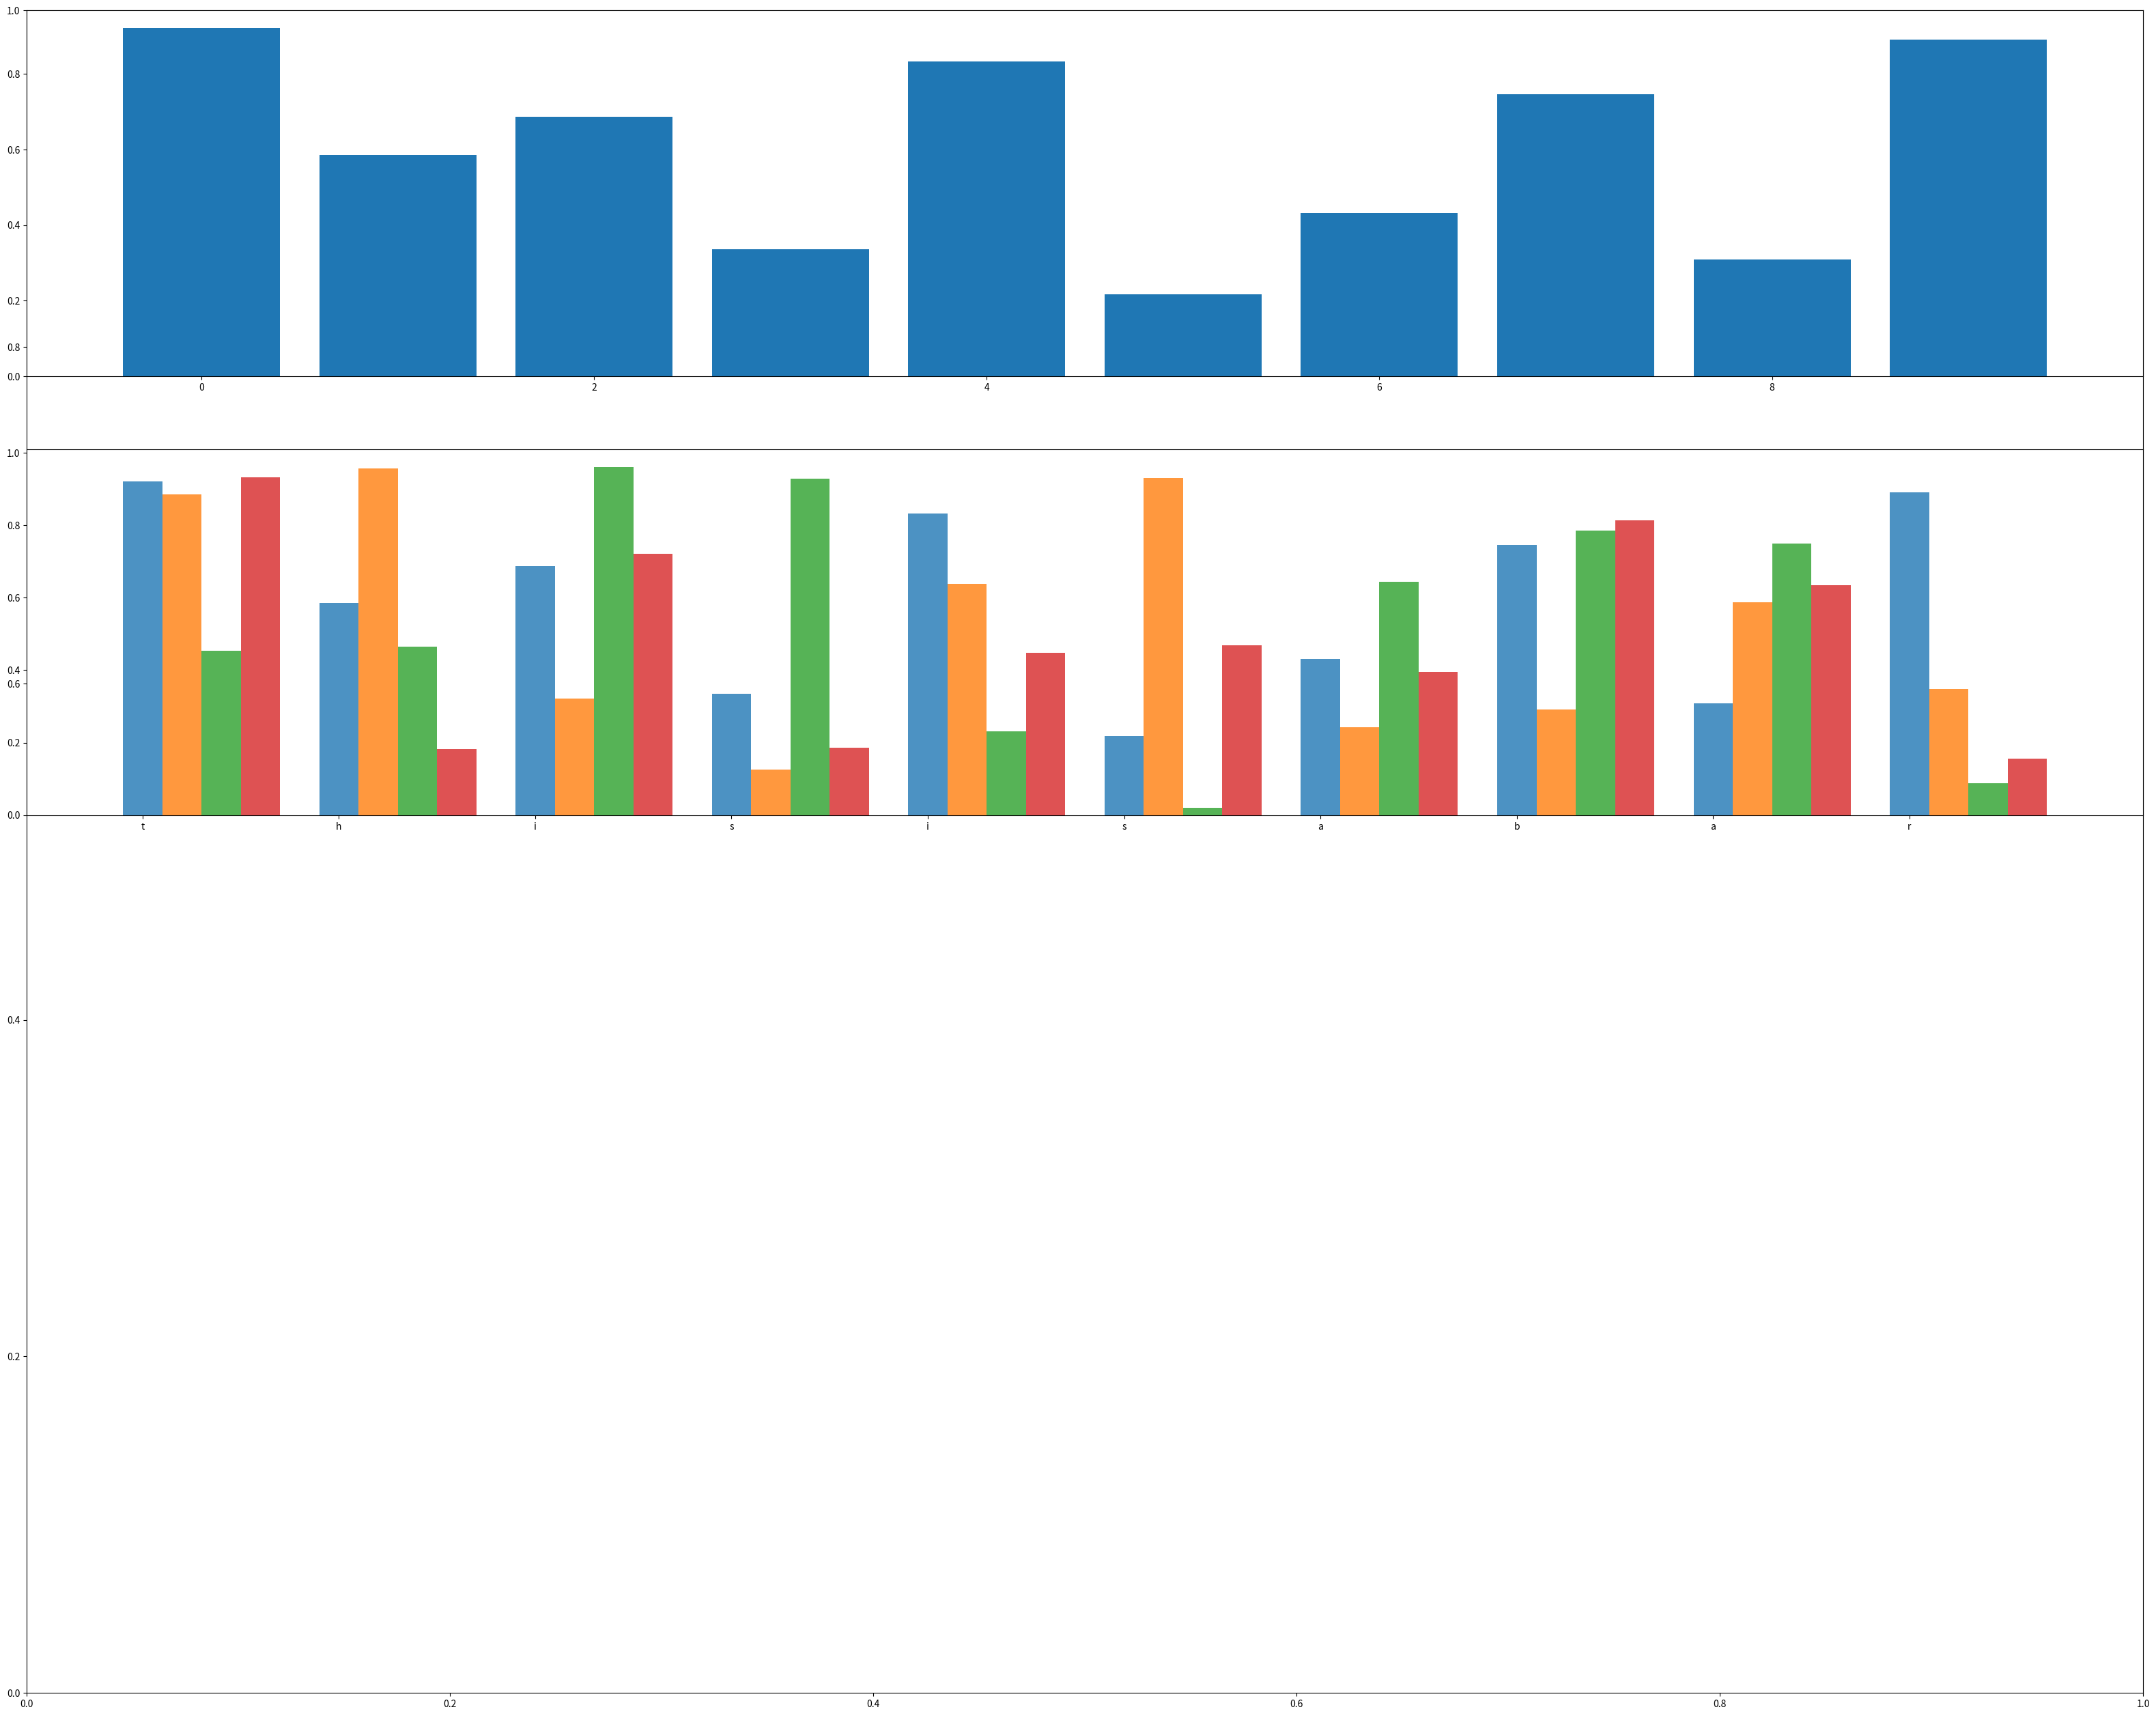

Python code for this plot:
#API: http://matplotlib.org/api/pyplot_api.html#matplotlib.pyplot.barimport matplotlib.pyplot as plt
import matplotlib.pyplot as plt
import pandas as pd
import numpy as np

opacity = 0.8
data = pd.DataFrame(np.random.rand(10, 4), columns=['a', 'b', 'c', 'd'])

fig, ax = plt.subplots()
index = range(len(data))

plt.subplot(4, 1, 1)
plt.bar(index, data['a'])

plt.subplot(4, 1, 2)
plt.bar(index, data['a'], alpha=opacity, width=0.2)
plt.bar([i+0.2 for i in index], data['b'], alpha=opacity, width=0.2)
plt.bar([i+0.4 for i in index], data['c'], alpha=opacity, width=0.2)
plt.bar([i+0.6 for i in index], data['d'], alpha=opacity, width=0.2)

fig.set_size_inches(40, 32)
plt.xticks(index, list('thisisabar'))
plt.show()